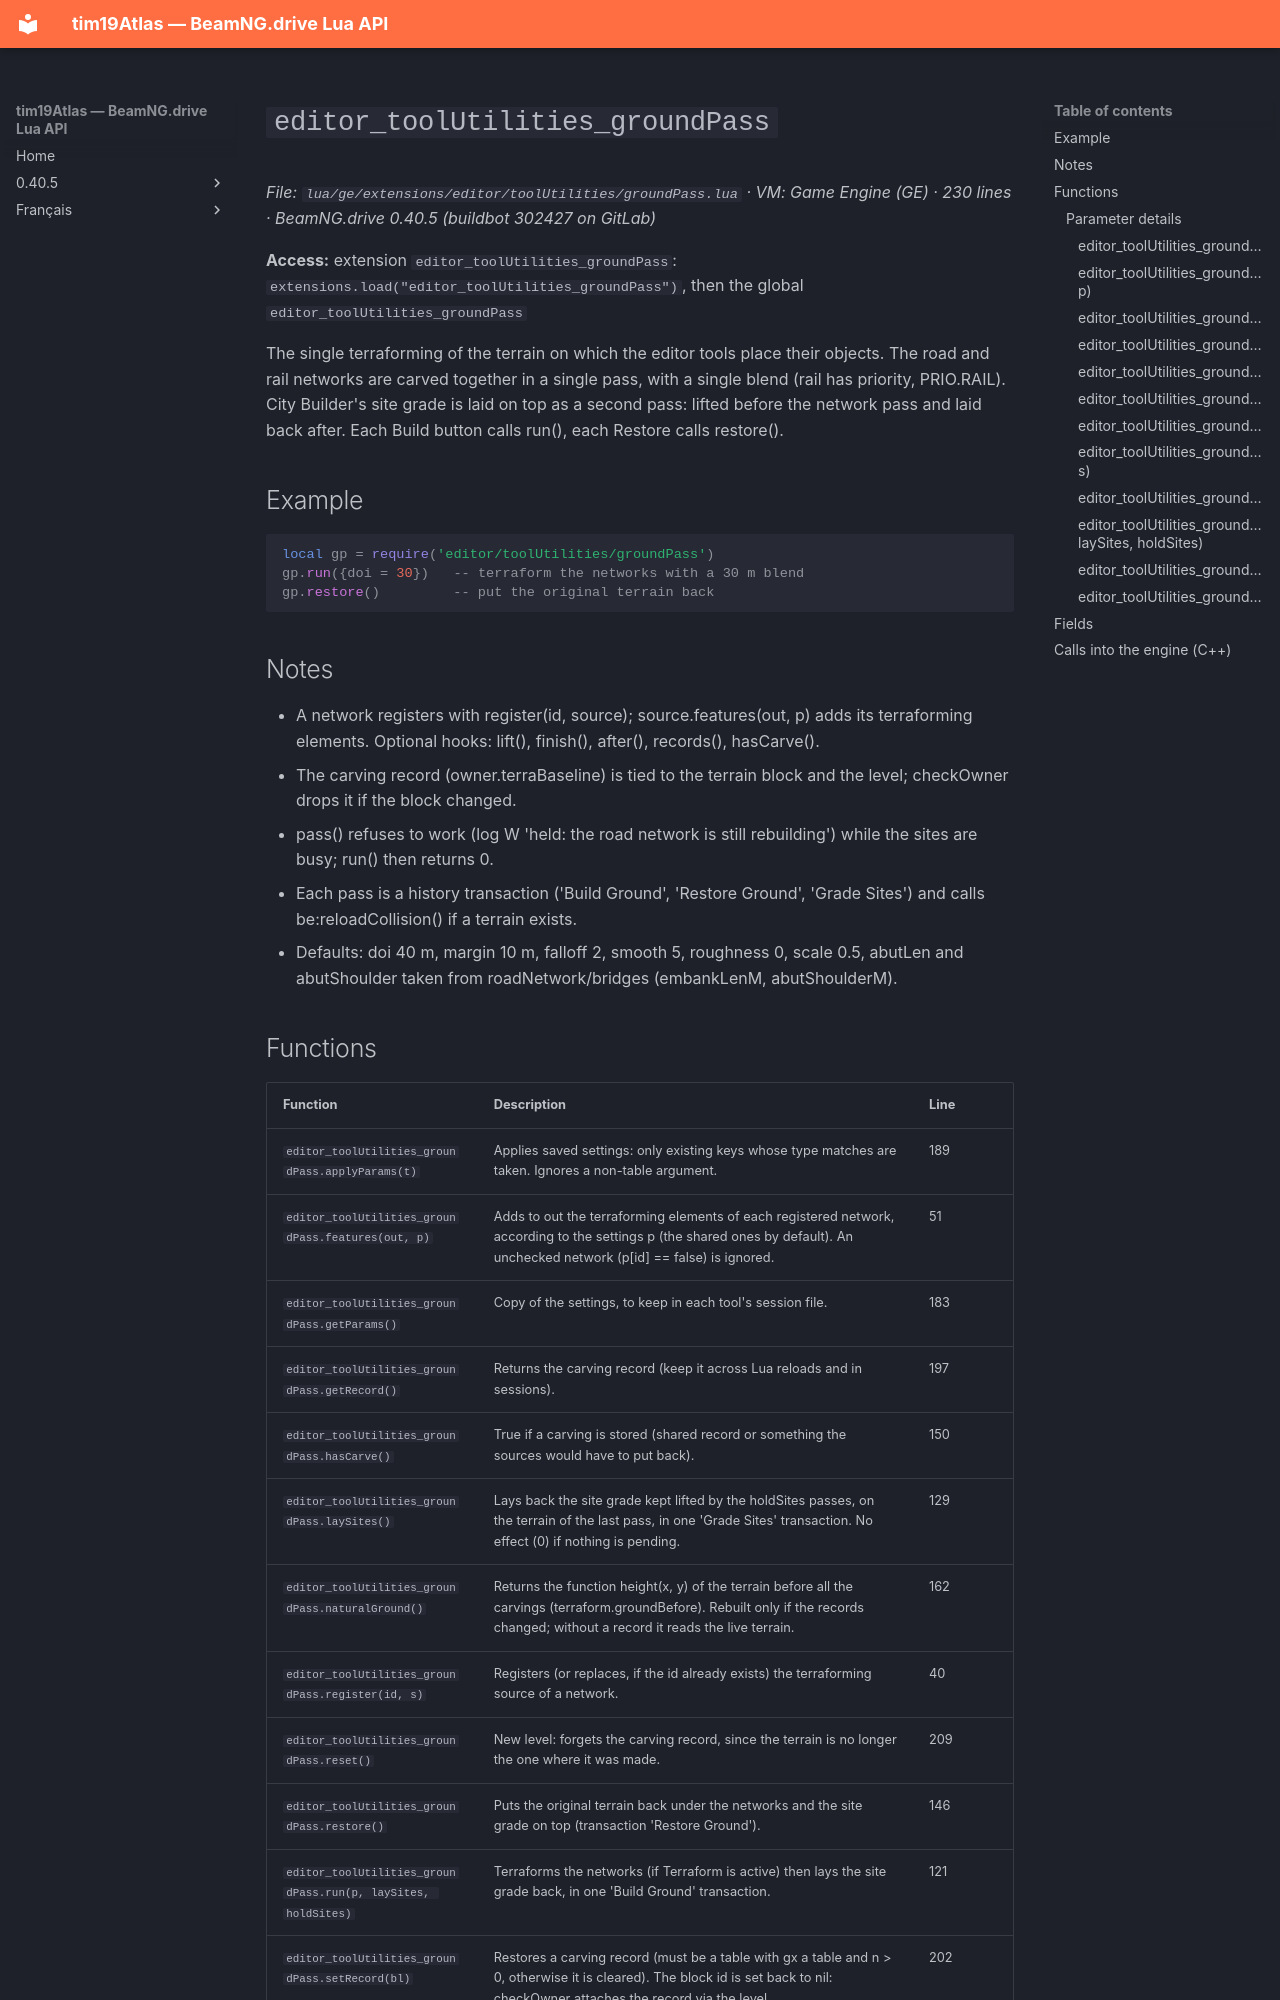

repository: Tim0219800/beamng-lua-atlas · page: 0.40.5/ge/extensions/editor/toolUtilities/groundPass.html · generator: mkdocs

# `editor_toolUtilities_groundPass`

*File: `lua/ge/extensions/editor/toolUtilities/groundPass.lua` · VM: Game Engine (GE) · 230 lines · BeamNG.drive 0.40.5 (buildbot 302427 on GitLab)*

**Access:** extension `editor_toolUtilities_groundPass`: `extensions.load("editor_toolUtilities_groundPass")`, then the global `editor_toolUtilities_groundPass`

The single terraforming of the terrain on which the editor tools place their objects. The road and rail networks are carved together in a single pass, with a single blend (rail has priority, PRIO.RAIL). City Builder's site grade is laid on top as a second pass: lifted before the network pass and laid back after. Each Build button calls run(), each Restore calls restore().

## Example

```lua
local gp = require('editor/toolUtilities/groundPass')
gp.run({doi = 30})   -- terraform the networks with a 30 m blend
gp.restore()         -- put the original terrain back
```

## Notes

- A network registers with register(id, source); source.features(out, p) adds its terraforming elements. Optional hooks: lift(), finish(), after(), records(), hasCarve().
- The carving record (owner.terraBaseline) is tied to the terrain block and the level; checkOwner drops it if the block changed.
- pass() refuses to work (log W 'held: the road network is still rebuilding') while the sites are busy; run() then returns 0.
- Each pass is a history transaction ('Build Ground', 'Restore Ground', 'Grade Sites') and calls be:reloadCollision() if a terrain exists.
- Defaults: doi 40 m, margin 10 m, falloff 2, smooth 5, roughness 0, scale 0.5, abutLen and abutShoulder taken from roadNetwork/bridges (embankLenM, abutShoulderM).
